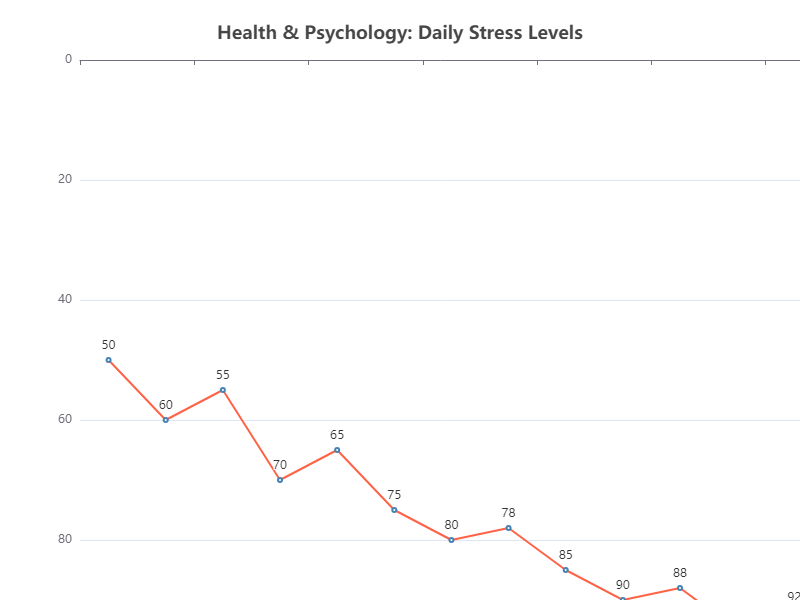

The data file committed next to this chart (first rows):
Date, Value
2024-01-01, 50
2024-01-02, 60
2024-01-03, 55
2024-01-04, 70
2024-01-05, 65
2024-01-06, 75
2024-01-07, 80
2024-01-08, 78
2024-01-09, 85
2024-01-10, 90
2024-01-11, 88
2024-01-12, 95
2024-01-13, 92
2024-01-14, 100
